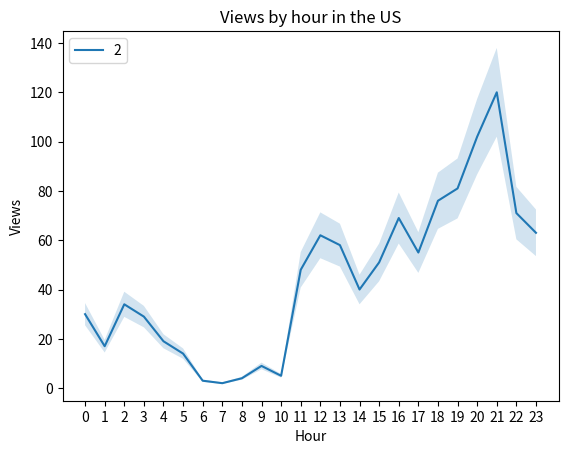

Source code (Python):
from matplotlib import pyplot as plt
import numpy as np
import pandas as pd

# Bar Graph: Featured Games

games = ["LoL", "Dota 2", "CS:GO", "DayZ", "HOS", "Isaac", "Shows", "Hearth", "WoT", "Agar.io"]

viewers =  [1070, 472, 302, 239, 210, 171, 170, 90, 86, 71]
ax = plt.subplot()
plt.bar(range(len(games)), viewers, color='red')
plt.title('Number of viewers by game Jan 2015')
plt.xlabel('Games')
plt.ylabel('Num. of viewers')
plt.legend('Twitch')
ax.set_xticks(range(len(games)))
ax.set_xticklabels(games, rotation = 45)
plt.show()
plt.clf()
# Pie Chart: League of Legends Viewers' Whereabouts

labels = ["US", "DE", "CA", "N/A", "GB", "TR", "BR", "DK", "PL", "BE", "NL", "Others"]

countries = [447, 66, 64, 49, 45, 28, 25, 20, 19, 17, 17, 279]
colors = ['lightskyblue', 'gold', 'lightcoral',
'gainsboro', 'royalblue', 'lightpink', 'darkseagreen', 'sienna', 'khaki', 'gold', 'violet', 'yellowgreen']

ax2 = plt.subplot()
ax2.pie(countries, colors = colors, explode = (0.1, 0, 0, 0, 0, 0, 0, 0, 0, 0, 0, 0), startangle=345, autopct = '%1.0f%%', pctdistance=1.15, shadow=True)
plt.title('League of Legendes Viewers Whereabouts')
plt.legend(labels, loc='right')
plt.show()
plt.clf()

# Line Graph: Time Series Analysis

hour = range(24)

viewers_hour = [30, 17, 34, 29, 19, 14, 3, 2, 4, 9, 5, 48, 62, 58, 40, 51, 69, 55, 76, 81, 102, 120, 71, 63]

plt.plot(hour, viewers_hour) 
plt.title('Views by hour in the US')
plt.xlabel('Hour')
plt.ylabel('Views')
plt.legend('2015-01-01')
ax = plt.subplot()
ax.set_xticks(hour)


y_upper = [i + (i*0.15) for i in viewers_hour]
y_lower = [i - (i*0.15) for i in viewers_hour]

plt.fill_between(hour, y_lower, y_upper, alpha =0.2)

plt.show()